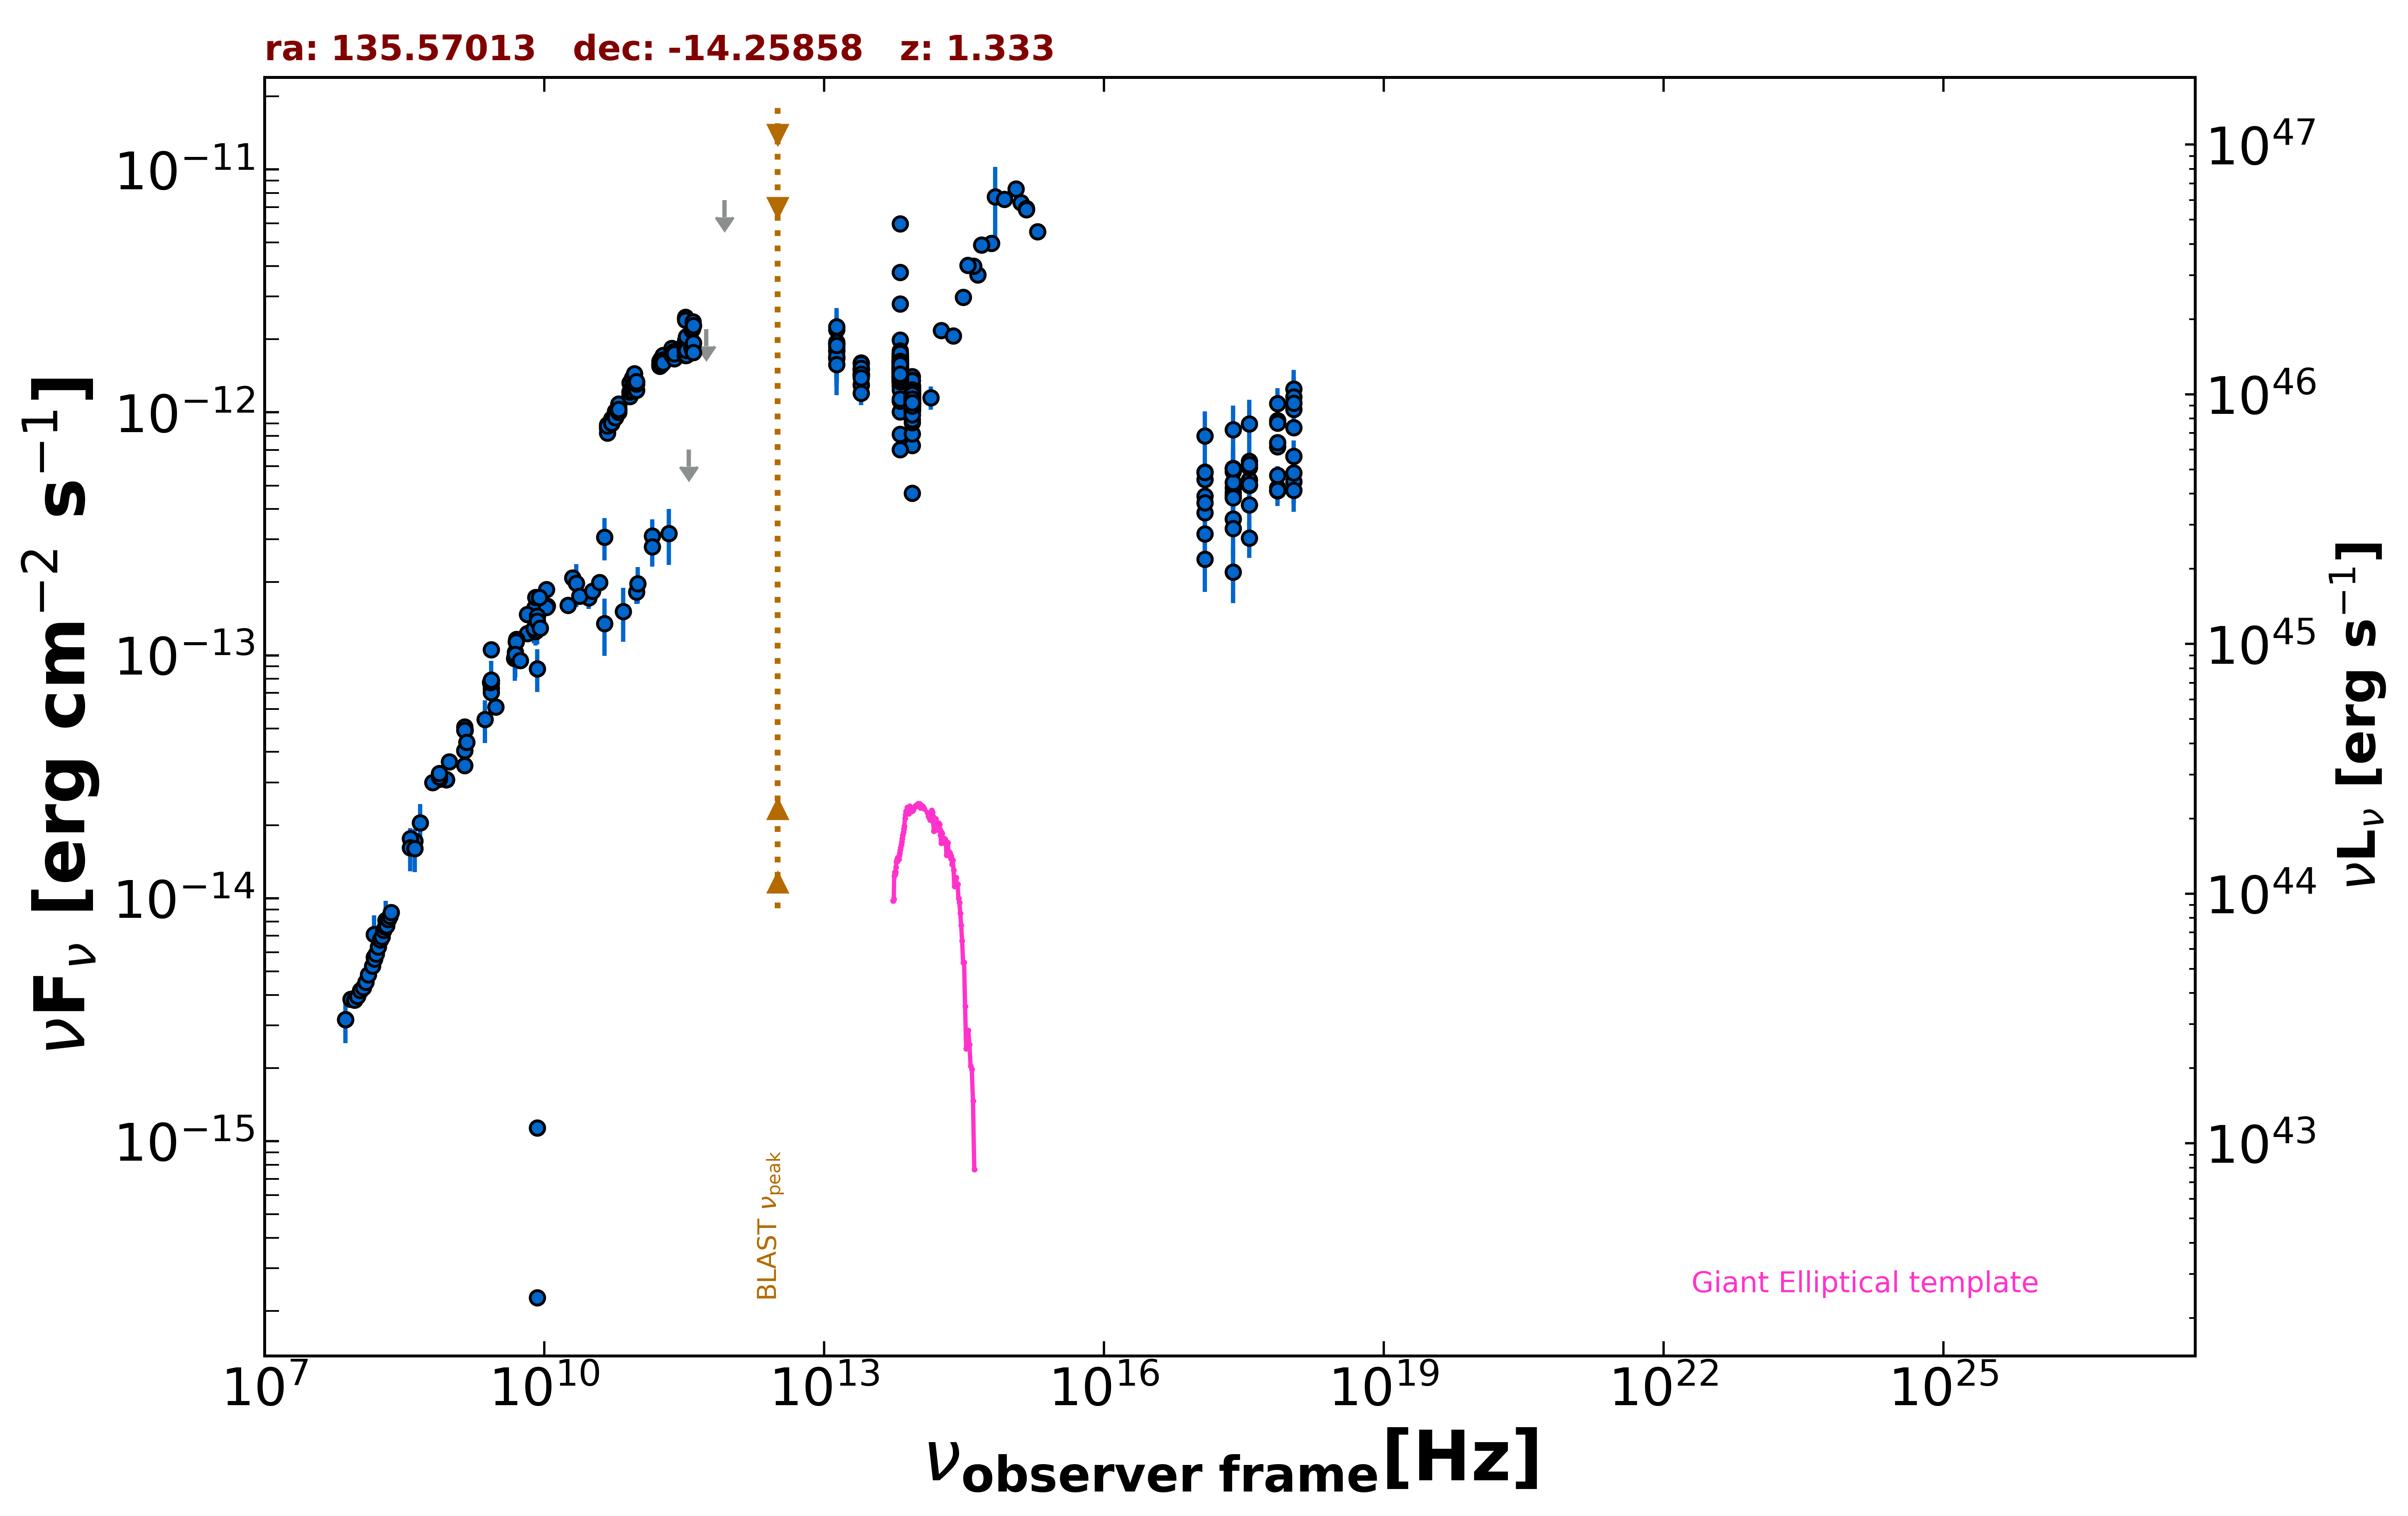

Source data for this figure (header and first rows):
freq., flux, err_flux, MJD_start, MJD_end, flag, catalog, reference
1.400e+09, 4.057e-14, 1.215e-15, 55000, 55000, , NVSS, Condon et al. 1998  AJ  115  1693
8.870e+08, 3.076e-14, 2.160e-15, 55000, 55000, , RACS, Hale et al. 2021  PASA  38  e058
8.870e+08, 3.076e-14, 2.160e-15, 55000, 55000, , RACS, Hale et al. 2021  PASA  38  e058
8.870e+08, 3.076e-14, 2.160e-15, 55000, 55000, , RACS, Hale et al. 2021  PASA  38  e058
3.000e+09, 6.132e-14, 2.400e-16, 55000, 55000, , VLASSQL, Gordon et al. 2021  ApJS  255  30
2.418e+17, 5.705e-13, 1.549e-13, 55000, 55000, , RASS, Boller et al. 2016  A&A  103  1
2.418e+17, 4.895e-13, 2.550e-14, 54225, 55018, , 1OUSX, Giommi et al. in preparation
1.209e+17, 4.520e-13, 2.485e-14, 54225, 55018, , 1OUSX, Giommi et al. in preparation
3.627e+17, 5.271e-13, 2.610e-14, 54225, 55018, , 1OUSX, Giommi et al. in preparation
7.253e+17, 7.233e-13, 2.210e-14, 54225, 55018, , 1OUSX, Giommi et al. in preparation
1.088e+18, 8.646e-13, 4.740e-14, 54225, 55018, , 1OUSX, Giommi et al. in preparation
7.253e+17, 7.510e-13, 2.480e-14, 55000, 55000, , 2SXPS, Evans et al. 2020  ApJS  247  54
1.209e+17, 5.676e-13, 3.385e-14, 55000, 55000, , 2SXPS, Evans et al. 2020  ApJS  247  54
3.627e+17, 6.287e-13, 3.505e-14, 55000, 55000, , 2SXPS, Evans et al. 2020  ApJS  247  54
1.088e+18, 1.031e-12, 5.955e-14, 55000, 55000, , 2SXPS, Evans et al. 2020  ApJS  247  54
2.418e+17, 4.662e-13, 8.010e-14, 55000, 55000, , IPC2E, Harris et al. 1990  VizieR  IX/13/2e
2.418e+17, 5.897e-13, 9.585e-14, 55000, 55000, , IPC2E, Harris et al. 1990  VizieR  IX/13/2e
2.418e+17, 2.206e-13, 5.645e-14, 55000, 55000, , IPC2E, Harris et al. 1990  VizieR  IX/13/2e
1.500e+08, 5.722e-15, 5.725e-16, 55000, 55000, , TGSS150, Intema et al. 2017  A&A  598  A781
7.400e+07, 3.167e-15, 8.150e-17, 55000, 55000, , VLSSR, Lane et al. 2014  MNRAS  440 327
2.000e+10, 2.088e-13, 1.000e-14, 55000, 55000, , AT20G, Murphy et al. 2010  MNRAS  402  2403
8.400e+09, 1.134e-15, 0.000e+00, 55000, 55000, , CRATES, Healey et al. 2007  ApJS  171  61
8.400e+09, 1.451e-13, 0.000e+00, 55000, 55000, , CRATES, Healey et al. 2007  ApJS  171  61
8.400e+09, 2.268e-16, 0.000e+00, 55000, 55000, , CRATES, Healey et al. 2007  ApJS  171  61
6.600e+09, 1.228e-13, 6.600e-15, 55000, 55000, , KUEHR, Kuehr et al. 1981  A&AS  45  367
4.680e+08, 2.045e-14, 3.980e-15, 55000, 55000, , KUEHR, Kuehr et al. 1981  A&AS  45  367
7.875e+09, 1.567e-13, 7.900e-15, 55000, 55000, , KUEHR, Kuehr et al. 1981  A&AS  45  367
7.500e+08, 3.090e-14, 1.275e-15, 55000, 55000, , KUEHR, Kuehr et al. 1981  A&AS  45  367
5.009e+09, 1.162e-13, 5.000e-15, 55000, 55000, , KUEHR, Kuehr et al. 1981  A&AS  45  367
2.700e+09, 7.317e-14, 3.510e-15, 55000, 55000, , KUEHR, Kuehr et al. 1981  A&AS  45  367
8.085e+09, 1.253e-13, 1.535e-14, 55000, 55000, , KUEHR, Kuehr et al. 1981  A&AS  45  367
2.695e+09, 7.681e-14, 4.310e-15, 55000, 55000, , KUEHR, Kuehr et al. 1981  A&AS  45  367
1.410e+09, 4.921e-14, 1.270e-15, 55000, 55000, , KUEHR, Kuehr et al. 1981  A&AS  45  367
1.070e+10, 1.594e-13, 1.050e-15, 55000, 55000, , KUEHR, Kuehr et al. 1981  A&AS  45  367
1.400e+09, 5.082e-14, 1.260e-15, 55000, 55000, , KUEHR, Kuehr et al. 1981  A&AS  45  367
2.695e+09, 7.034e-14, 2.425e-15, 55000, 55000, , KUEHR, Kuehr et al. 1981  A&AS  45  367
4.900e+09, 1.029e-13, 5.395e-15, 55000, 55000, , KUEHR, Kuehr et al. 1981  A&AS  45  367
6.600e+09, 1.472e-13, 7.250e-15, 55000, 55000, , KUEHR, Kuehr et al. 1981  A&AS  45  367
1.400e+09, 4.914e-14, 1.260e-15, 55000, 55000, , KUEHR, Kuehr et al. 1981  A&AS  45  367
1.050e+10, 1.575e-13, 7.350e-15, 55000, 55000, , KUEHR, Kuehr et al. 1981  A&AS  45  367
6.350e+08, 2.997e-14, 1.460e-15, 55000, 55000, , KUEHR, Kuehr et al. 1981  A&AS  45  367
7.500e+08, 3.157e-14, 1.275e-15, 55000, 55000, , KUEHR, Kuehr et al. 1981  A&AS  45  367
4.080e+08, 1.722e-14, 9.400e-16, 55000, 55000, , KUEHR, Kuehr et al. 1981  A&AS  45  367
2.695e+09, 1.054e-13, 1.600e-15, 55000, 55000, , KUEHR, Kuehr et al. 1981  A&AS  45  367
1.400e+09, 3.514e-14, 1.120e-15, 55000, 55000, , KUEHR, Kuehr et al. 1981  A&AS  45  367
2.700e+09, 7.830e-14, 1.350e-15, 55000, 55000, , KUEHR, Kuehr et al. 1981  A&AS  45  367
9.600e+08, 3.648e-14, 1.250e-15, 55000, 55000, , KUEHR, Kuehr et al. 1981  A&AS  45  367
8.085e+09, 1.730e-13, 8.100e-15, 55000, 55000, , KUEHR, Kuehr et al. 1981  A&AS  45  367
5.000e+09, 1.135e-13, 9.500e-15, 55000, 55000, , KUEHR, Kuehr et al. 1981  A&AS  45  367
1.050e+10, 1.869e-13, 7.300e-15, 55000, 55000, , KUEHR, Kuehr et al. 1981  A&AS  45  367
2.650e+09, 7.738e-14, 1.330e-15, 55000, 55000, , KUEHR, Kuehr et al. 1981  A&AS  45  367
3.650e+08, 1.763e-14, 1.130e-15, 55000, 55000, , KUEHR, Kuehr et al. 1981  A&AS  45  367
7.780e+09, 1.291e-13, 1.715e-14, 55000, 55000, , KUEHR, Kuehr et al. 1981  A&AS  45  367
7.500e+08, 3.262e-14, 1.275e-15, 55000, 55000, , KUEHR, Kuehr et al. 1981  A&AS  45  367
8.870e+09, 1.730e-13, 6.200e-15, 55000, 55000, , KUEHR, Kuehr et al. 1981  A&AS  45  367
4.800e+09, 9.706e-14, 5.060e-15, 55000, 55000, , PMN, Griffith et al. 1993-1996  VizieR  VIII/…
9.746e+10, 1.823e-13, 1.945e-14, 57234, 57234, , ALMA, Bonato et al. 2019  MNRAS  485  1188
1.430e+11, 3.107e-13, 5.220e-14, 55000, 55000, , PCCS2143, GHz The Planck Collaboration 2018  A&A  …
4.400e+10, 3.067e-13, 6.070e-14, 55000, 55000, , PCCS2, 44 GHz The Planck Collaboration 2018  A&…
3.000e+10, 1.726e-13, 1.755e-14, 55000, 55000, , PCNT, The Planck Collaboration 2018  A&A  619 …
... 815 more rows
